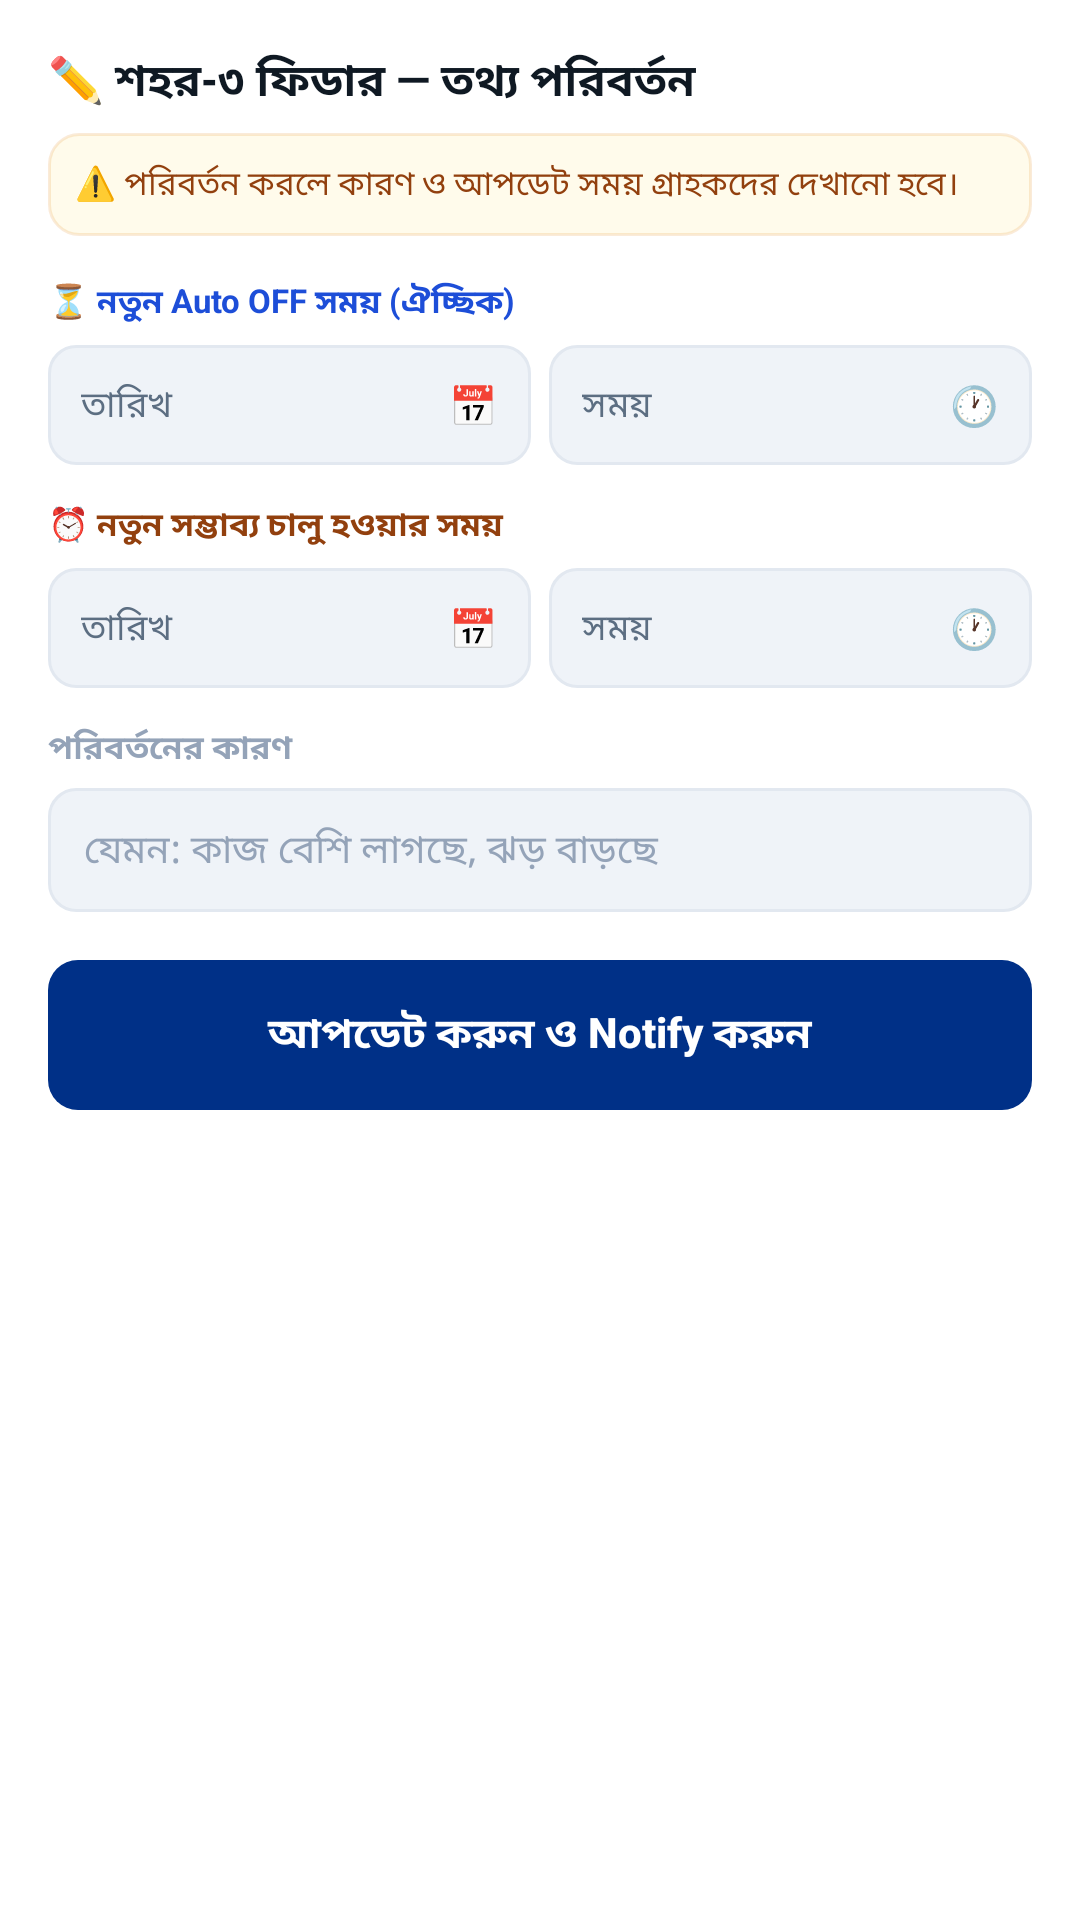

Android layout source for this screen:
<!-- AndroidManifest.xml: application theme Theme.AmarBidyutAdmin -->
<!-- res/layout/bottom_sheet_modify_feeder.xml -->
<?xml version="1.0" encoding="utf-8"?>
<ScrollView xmlns:android="http://schemas.android.com/apk/res/android"
    android:layout_width="match_parent"
    android:layout_height="wrap_content"
    android:background="#FFFFFF"
    android:maxHeight="640dp">

    <LinearLayout
        android:layout_width="match_parent"
        android:layout_height="wrap_content"
        android:orientation="vertical"
        android:padding="16dp">

        <TextView
            android:id="@+id/tvModSheetTitle"
            android:layout_width="match_parent"
            android:layout_height="wrap_content"
            android:text="✏️ শহর-৩ ফিডার — তথ্য পরিবর্তন"
            android:textColor="#0F1923"
            android:textSize="15sp"
            android:textStyle="bold"
            android:layout_marginBottom="6dp" />

        <TextView
            android:layout_width="match_parent"
            android:layout_height="wrap_content"
            android:text="⚠️ পরিবর্তন করলে কারণ ও আপডেট সময় গ্রাহকদের দেখানো হবে।"
            android:textColor="#92400E"
            android:textSize="11sp"
            android:background="@drawable/bg_info_amber"
            android:padding="9dp"
            android:lineSpacingExtra="3dp"
            android:layout_marginBottom="14dp" />

        
        <TextView
            android:layout_width="match_parent"
            android:layout_height="wrap_content"
            android:text="⏳ নতুন Auto OFF সময় (ঐচ্ছিক)"
            android:textColor="#1D4ED8"
            android:textSize="11sp"
            android:textStyle="bold"
            android:layout_marginBottom="6dp" />

        <LinearLayout
            android:layout_width="match_parent"
            android:layout_height="wrap_content"
            android:orientation="horizontal"
            android:layout_marginBottom="12dp">

            <LinearLayout
                android:id="@+id/pickModAutoOffDate"
                android:layout_width="0dp"
                android:layout_height="wrap_content"
                android:layout_weight="1"
                android:orientation="horizontal"
                android:gravity="center_vertical"
                android:background="@drawable/bg_pick_default"
                android:paddingHorizontal="11dp"
                android:paddingVertical="11dp"
                android:clickable="true"
                android:focusable="true"
                android:layout_marginEnd="6dp">

                <TextView android:id="@+id/tvModAutoOffDateVal" android:layout_width="0dp" android:layout_height="wrap_content"
                    android:layout_weight="1" android:text="তারিখ" android:textColor="#5C6E82" android:textSize="12sp" />
                <TextView android:layout_width="wrap_content" android:layout_height="wrap_content" android:text="📅" android:textSize="13sp" />
            </LinearLayout>

            <LinearLayout
                android:id="@+id/pickModAutoOffTime"
                android:layout_width="0dp"
                android:layout_height="wrap_content"
                android:layout_weight="1"
                android:orientation="horizontal"
                android:gravity="center_vertical"
                android:background="@drawable/bg_pick_default"
                android:paddingHorizontal="11dp"
                android:paddingVertical="11dp"
                android:clickable="true"
                android:focusable="true">

                <TextView android:id="@+id/tvModAutoOffTimeVal" android:layout_width="0dp" android:layout_height="wrap_content"
                    android:layout_weight="1" android:text="সময়" android:textColor="#5C6E82" android:textSize="12sp" />
                <TextView android:layout_width="wrap_content" android:layout_height="wrap_content" android:text="🕐" android:textSize="13sp" />
            </LinearLayout>
        </LinearLayout>

        
        <TextView
            android:layout_width="match_parent"
            android:layout_height="wrap_content"
            android:text="⏰ নতুন সম্ভাব্য চালু হওয়ার সময়"
            android:textColor="#92400E"
            android:textSize="11sp"
            android:textStyle="bold"
            android:layout_marginBottom="6dp" />

        <LinearLayout
            android:layout_width="match_parent"
            android:layout_height="wrap_content"
            android:orientation="horizontal"
            android:layout_marginBottom="12dp">

            <LinearLayout
                android:id="@+id/pickModEtaDate"
                android:layout_width="0dp"
                android:layout_height="wrap_content"
                android:layout_weight="1"
                android:orientation="horizontal"
                android:gravity="center_vertical"
                android:background="@drawable/bg_pick_default"
                android:paddingHorizontal="11dp"
                android:paddingVertical="11dp"
                android:clickable="true"
                android:focusable="true"
                android:layout_marginEnd="6dp">

                <TextView android:id="@+id/tvModEtaDateVal" android:layout_width="0dp" android:layout_height="wrap_content"
                    android:layout_weight="1" android:text="তারিখ" android:textColor="#5C6E82" android:textSize="12sp" />
                <TextView android:layout_width="wrap_content" android:layout_height="wrap_content" android:text="📅" android:textSize="13sp" />
            </LinearLayout>

            <LinearLayout
                android:id="@+id/pickModEtaTime"
                android:layout_width="0dp"
                android:layout_height="wrap_content"
                android:layout_weight="1"
                android:orientation="horizontal"
                android:gravity="center_vertical"
                android:background="@drawable/bg_pick_default"
                android:paddingHorizontal="11dp"
                android:paddingVertical="11dp"
                android:clickable="true"
                android:focusable="true">

                <TextView android:id="@+id/tvModEtaTimeVal" android:layout_width="0dp" android:layout_height="wrap_content"
                    android:layout_weight="1" android:text="সময়" android:textColor="#5C6E82" android:textSize="12sp" />
                <TextView android:layout_width="wrap_content" android:layout_height="wrap_content" android:text="🕐" android:textSize="13sp" />
            </LinearLayout>
        </LinearLayout>

        
        <TextView
            android:layout_width="match_parent"
            android:layout_height="wrap_content"
            android:text="পরিবর্তনের কারণ"
            android:textColor="#94A3B8"
            android:textSize="11sp"
            android:textStyle="bold"
            android:layout_marginBottom="5dp" />

        <EditText
            android:id="@+id/etModReason"
            android:layout_width="match_parent"
            android:layout_height="wrap_content"
            android:hint="যেমন: কাজ বেশি লাগছে, ঝড় বাড়ছে"
            android:textColorHint="#94A3B8"
            android:textColor="#0F1923"
            android:textSize="13sp"
            android:background="@drawable/bg_pick_default"
            android:paddingHorizontal="12dp"
            android:paddingVertical="11dp"
            android:maxLines="2"
            android:layout_marginBottom="16dp" />

        <Button
            android:id="@+id/btnApplyModify"
            android:layout_width="match_parent"
            android:layout_height="50dp"
            android:text="আপডেট করুন ও Notify করুন"
            android:textColor="#FFFFFF"
            android:textSize="14sp"
            android:textStyle="bold"
            android:textAllCaps="false"
            android:background="@drawable/bg_btn_brand"
            android:stateListAnimator="@null" />

    </LinearLayout>
</ScrollView>
<!-- resources referenced by this layout -->
<resources>
  <!-- drawable bg_btn_brand (drawable) -->
  <?xml version="1.0" encoding="utf-8"?>
  <ripple xmlns:android="http://schemas.android.com/apk/res/android"
      android:color="#33FFFFFF">
      <item>
          <shape android:shape="rectangle">
              <solid android:color="#003087" />
              <corners android:radius="10dp" />
          </shape>
      </item>
  </ripple>
  <!-- drawable bg_info_amber (drawable) -->
  <?xml version="1.0" encoding="utf-8"?>
  <shape xmlns:android="http://schemas.android.com/apk/res/android"
      android:shape="rectangle">
      <solid android:color="#FFFBEB" />
      <stroke android:width="1dp" android:color="#26D97706" />
      <corners android:radius="10dp" />
  </shape>
  <!-- drawable bg_pick_default (drawable) -->
  <?xml version="1.0" encoding="utf-8"?>
  <shape xmlns:android="http://schemas.android.com/apk/res/android"
      android:shape="rectangle">
      <solid android:color="#EFF3F8" />
      <stroke android:width="1dp" android:color="#E2E8F0" />
      <corners android:radius="9dp" />
  </shape>
  <style name="Theme.AmarBidyutAdmin" parent="Base.Theme.AmarBidyutAdmin" />
  <style name="Base.Theme.AmarBidyutAdmin" parent="Theme.Material3.DayNight.NoActionBar">
          
          
      </style>
</resources>
